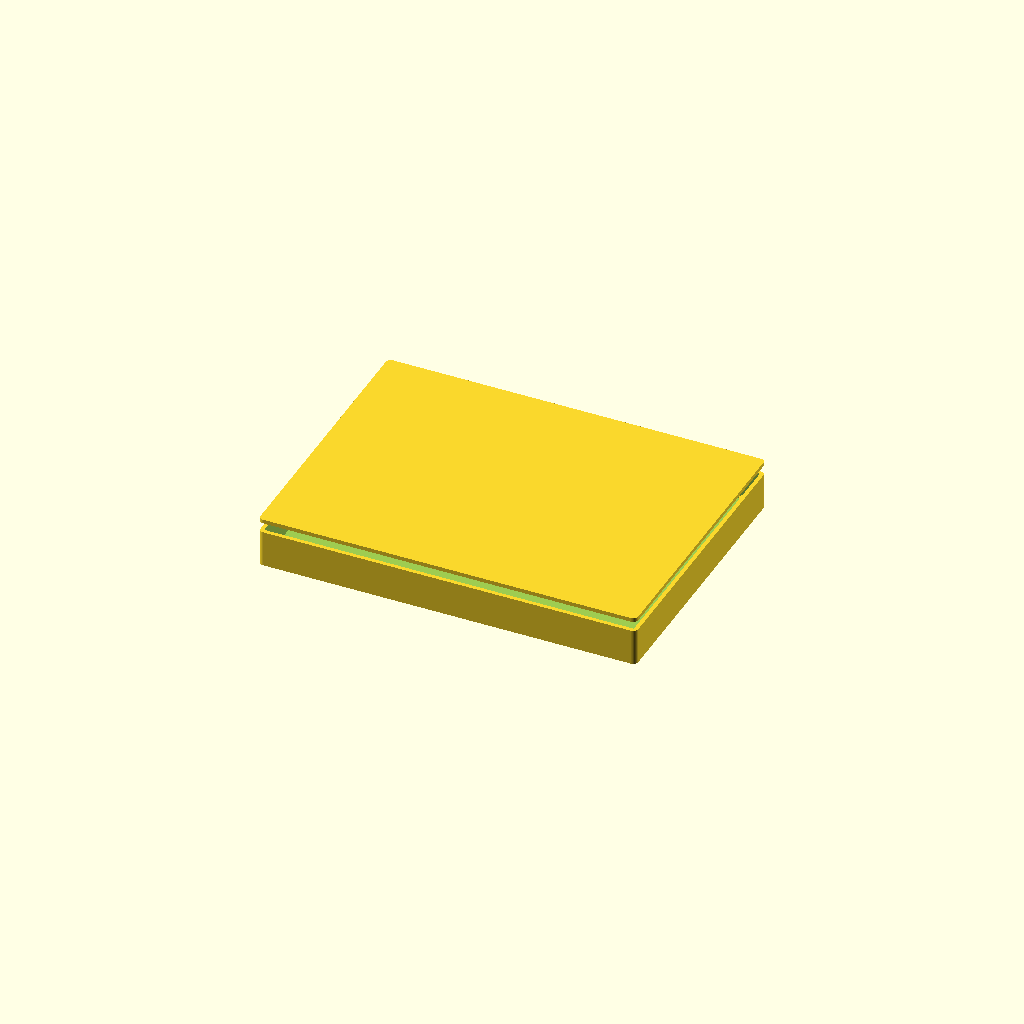
Cell 1: the model at its default parameters.
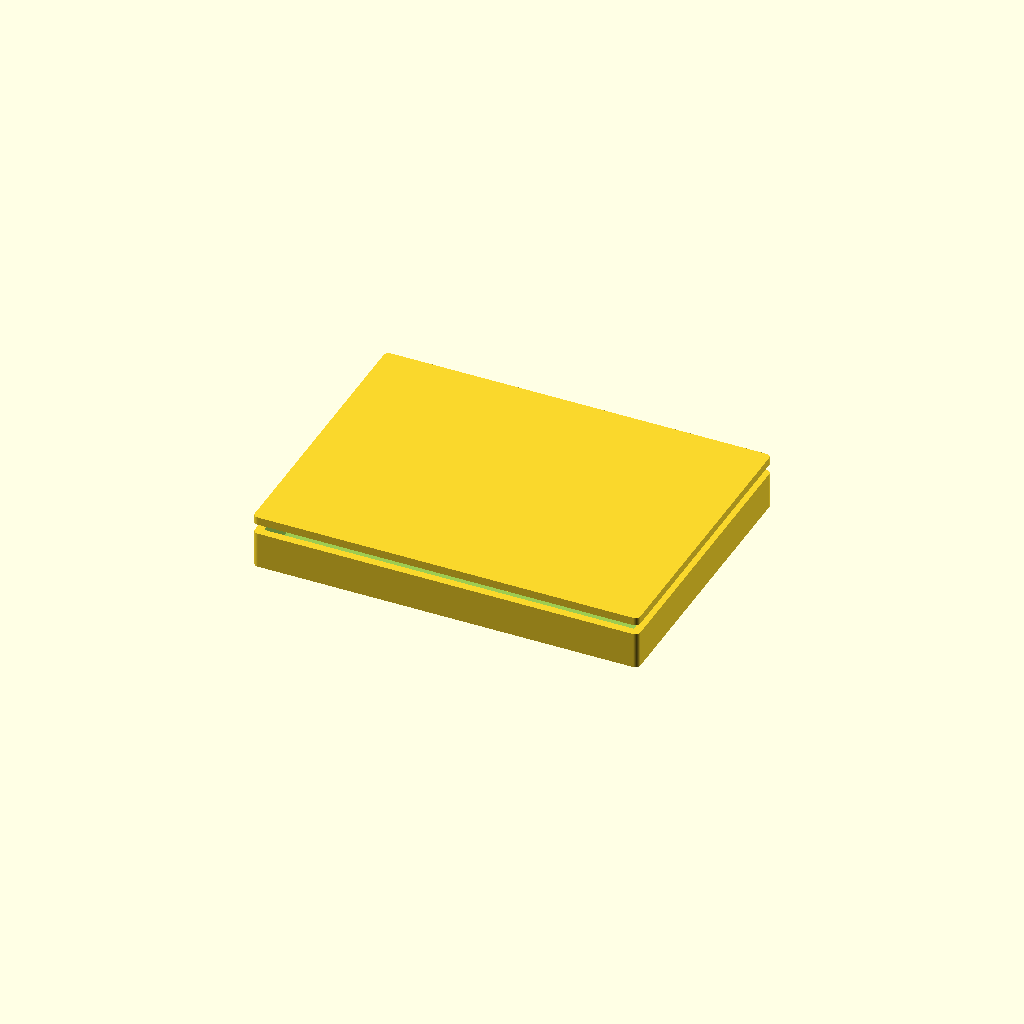
Cell 2: wall = 4.8 (everything else at default).
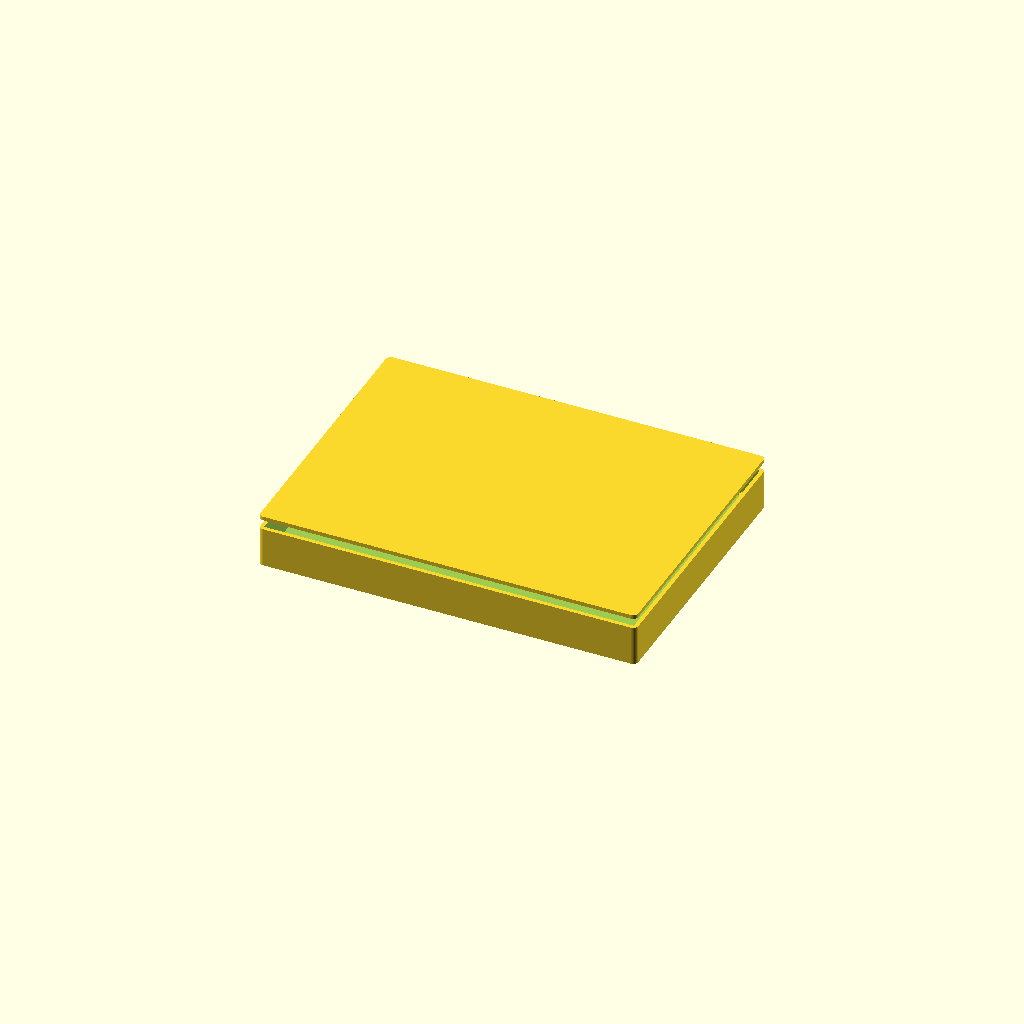
Cell 3: floor_t = 4 (everything else at default).
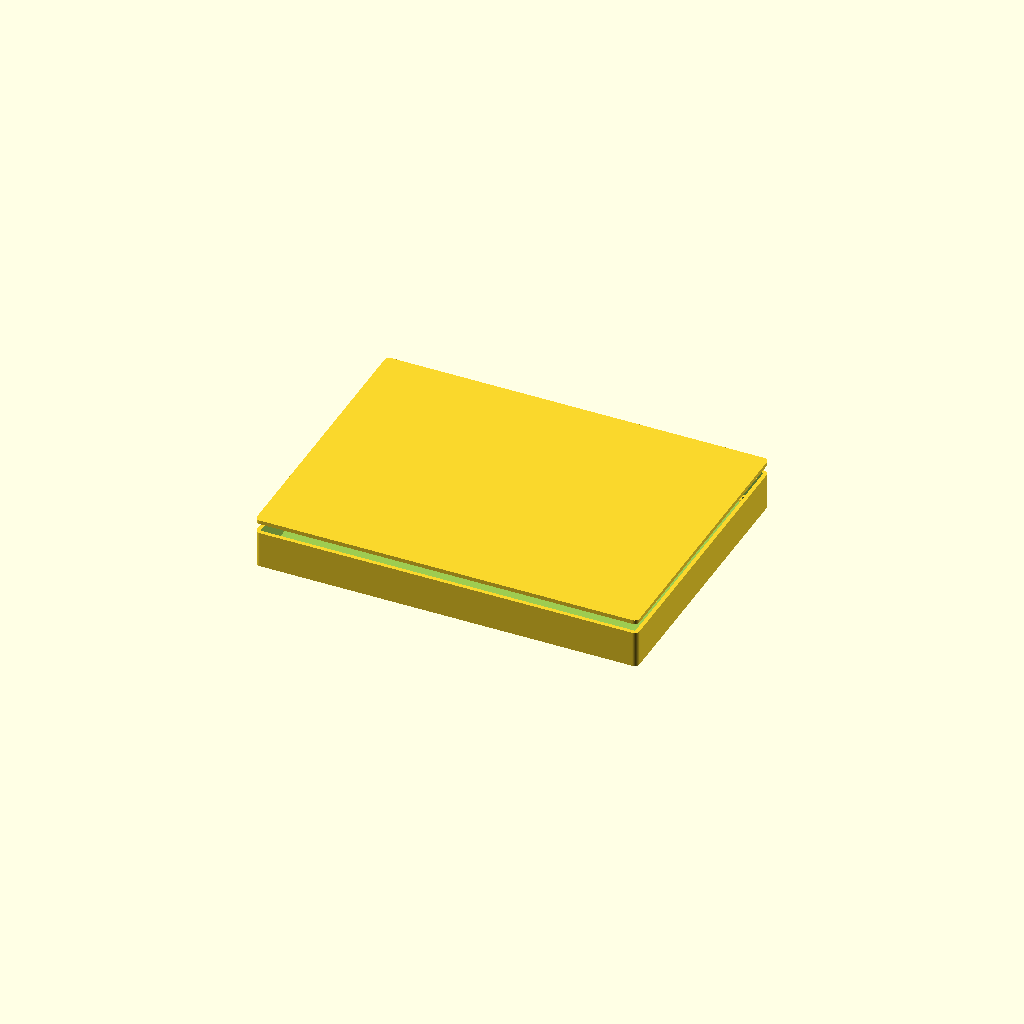
Cell 4: the same model with board_clear = 3.
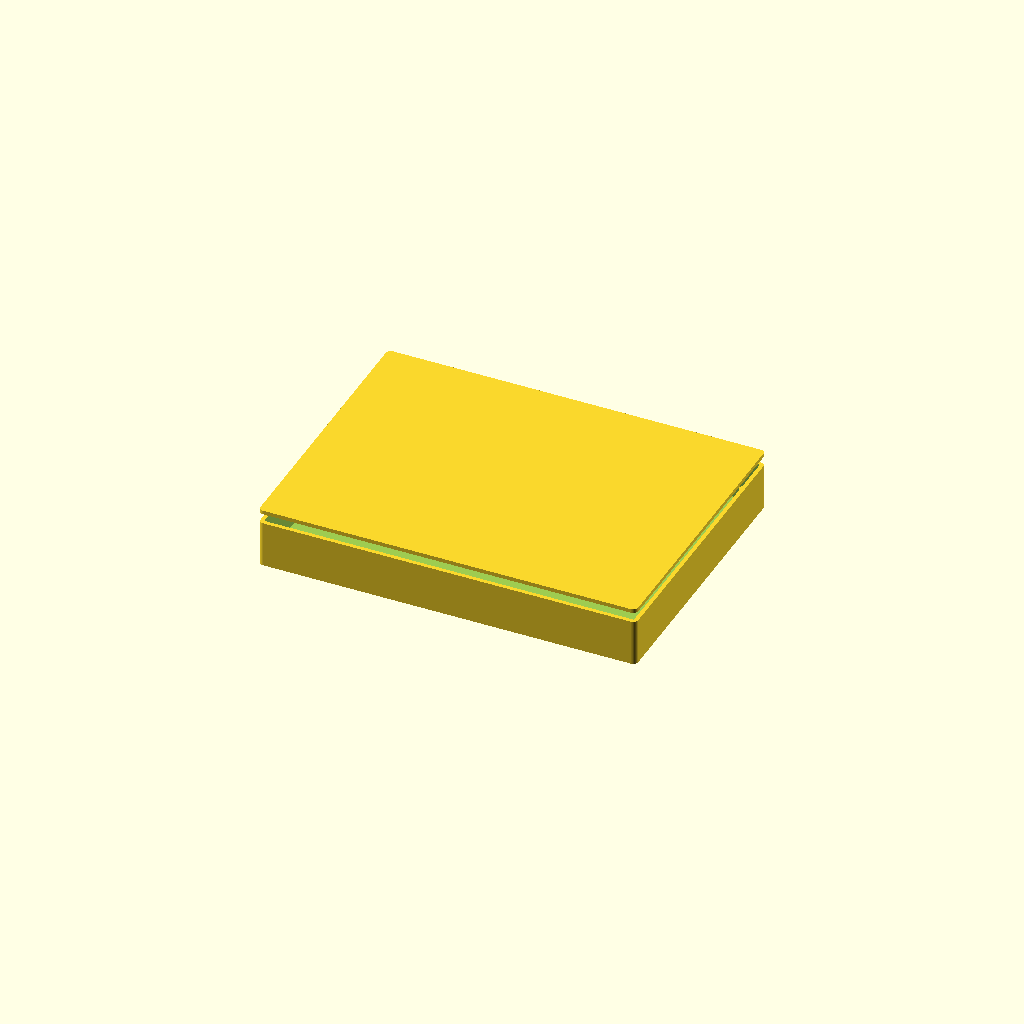
Cell 5: the same model with standoff_h = 12.
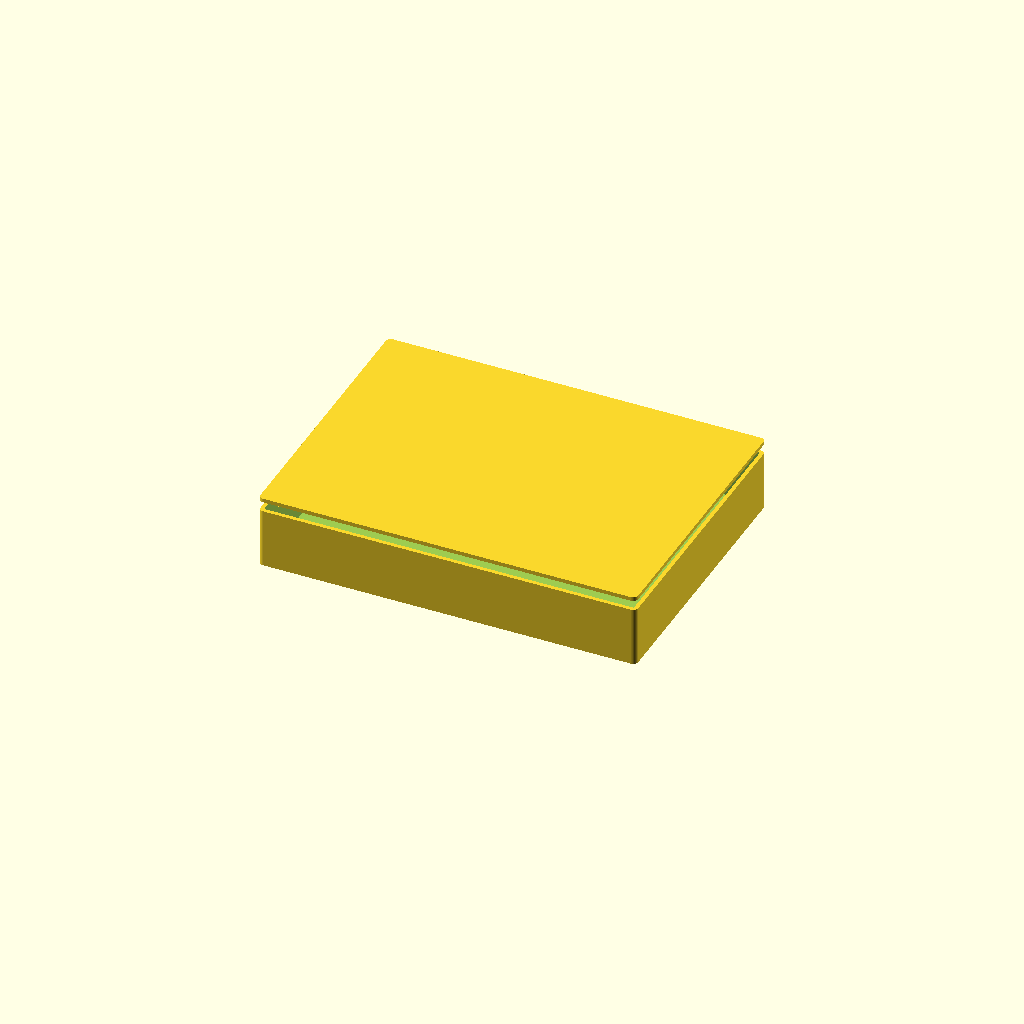
Cell 6 — headroom set to 28, the other parameters unchanged.
One fixed orthographic camera (rotation 55°, 0°, 25°; colour scheme Cornfield) for every cell.
OpenSCAD source file eSmartCity_CAD_Design/emergency_response/hardware/cad/emergency_response_enclosure.scad:
// Emergency Response Systems — parametric enclosure
// Part: eEMR-800
//
// Generated from tools/catalog. Sized to the board outline in the datasheet.
// Connector and control cut-outs are NOT included: their positions depend on a
// placed layout, which does not exist yet. Add them once placement is fixed.
//
// Render:  openscad -o enclosure.stl emergency_response_enclosure.scad

/* [Enclosure] */
wall           = 2.4;   // wall thickness, mm
floor_t        = 2.0;   // floor thickness, mm
board_clear    = 1.5;   // clearance around the board edge, mm
standoff_h     = 6.0;   // board standoff height above the floor, mm
headroom       = 14.0;  // clear height above the board, mm
mount_inset    = 5.0;   // board mounting hole inset, mm
screw_d        = 2.6;   // self-tapping screw pilot diameter, mm
standoff_d     = 6.0;   // standoff outer diameter, mm
corner_r       = 3.0;   // external corner radius, mm
lid_lip        = 1.2;   // lid register lip depth, mm

$fn = 64;

board_w = 220.0;   // board width, mm
board_h = 160.0;   // board depth, mm

module board_footprint(inflate = 0) {
    square([board_w + inflate * 2, board_h + inflate * 2], center = true);
}

module standoff_positions() {
    for (sx = [-1, 1], sy = [-1, 1])
        translate([sx * (board_w / 2 - mount_inset),
                   sy * (board_h / 2 - mount_inset), 0]) children();
}

inner_h = standoff_h + headroom;

module shell() {
    difference() {
        // Outer body, offset out from the board footprint by clearance + wall.
        linear_extrude(height = floor_t + inner_h)
            offset(r = corner_r) offset(delta = -corner_r)
                offset(delta = board_clear + wall) board_footprint();

        // Internal cavity.
        translate([0, 0, floor_t])
            linear_extrude(height = inner_h + 1)
                offset(delta = board_clear) board_footprint();
    }
}

module standoffs() {
    standoff_positions()
        difference() {
            cylinder(d = standoff_d, h = floor_t + standoff_h);
            translate([0, 0, floor_t])
                cylinder(d = screw_d, h = standoff_h + 1);
        }
}

module base() {
    union() {
        shell();
        standoffs();
    }
}

module lid() {
    union() {
        // Lid plate.
        linear_extrude(height = wall)
            offset(r = corner_r) offset(delta = -corner_r)
                offset(delta = board_clear + wall) board_footprint();

        // Register lip that drops into the cavity.
        translate([0, 0, -lid_lip])
            linear_extrude(height = lid_lip)
                offset(delta = board_clear - 0.2) board_footprint();
    }
}

/* [Output] */
// Set to "base", "lid" or "both".
part = "both";

if (part == "base") base();
else if (part == "lid") lid();
else {
    base();
    translate([0, 0, floor_t + inner_h + 6]) lid();
}
Parameter table extracted from the source (name, type, default, range or options):
wall: number, default 2.4
floor_t: number, default 2
board_clear: number, default 1.5
standoff_h: number, default 6
headroom: number, default 14
mount_inset: number, default 5
screw_d: number, default 2.6
standoff_d: number, default 6
corner_r: number, default 3
lid_lip: number, default 1.2
board_w: number, default 220
board_h: number, default 160
